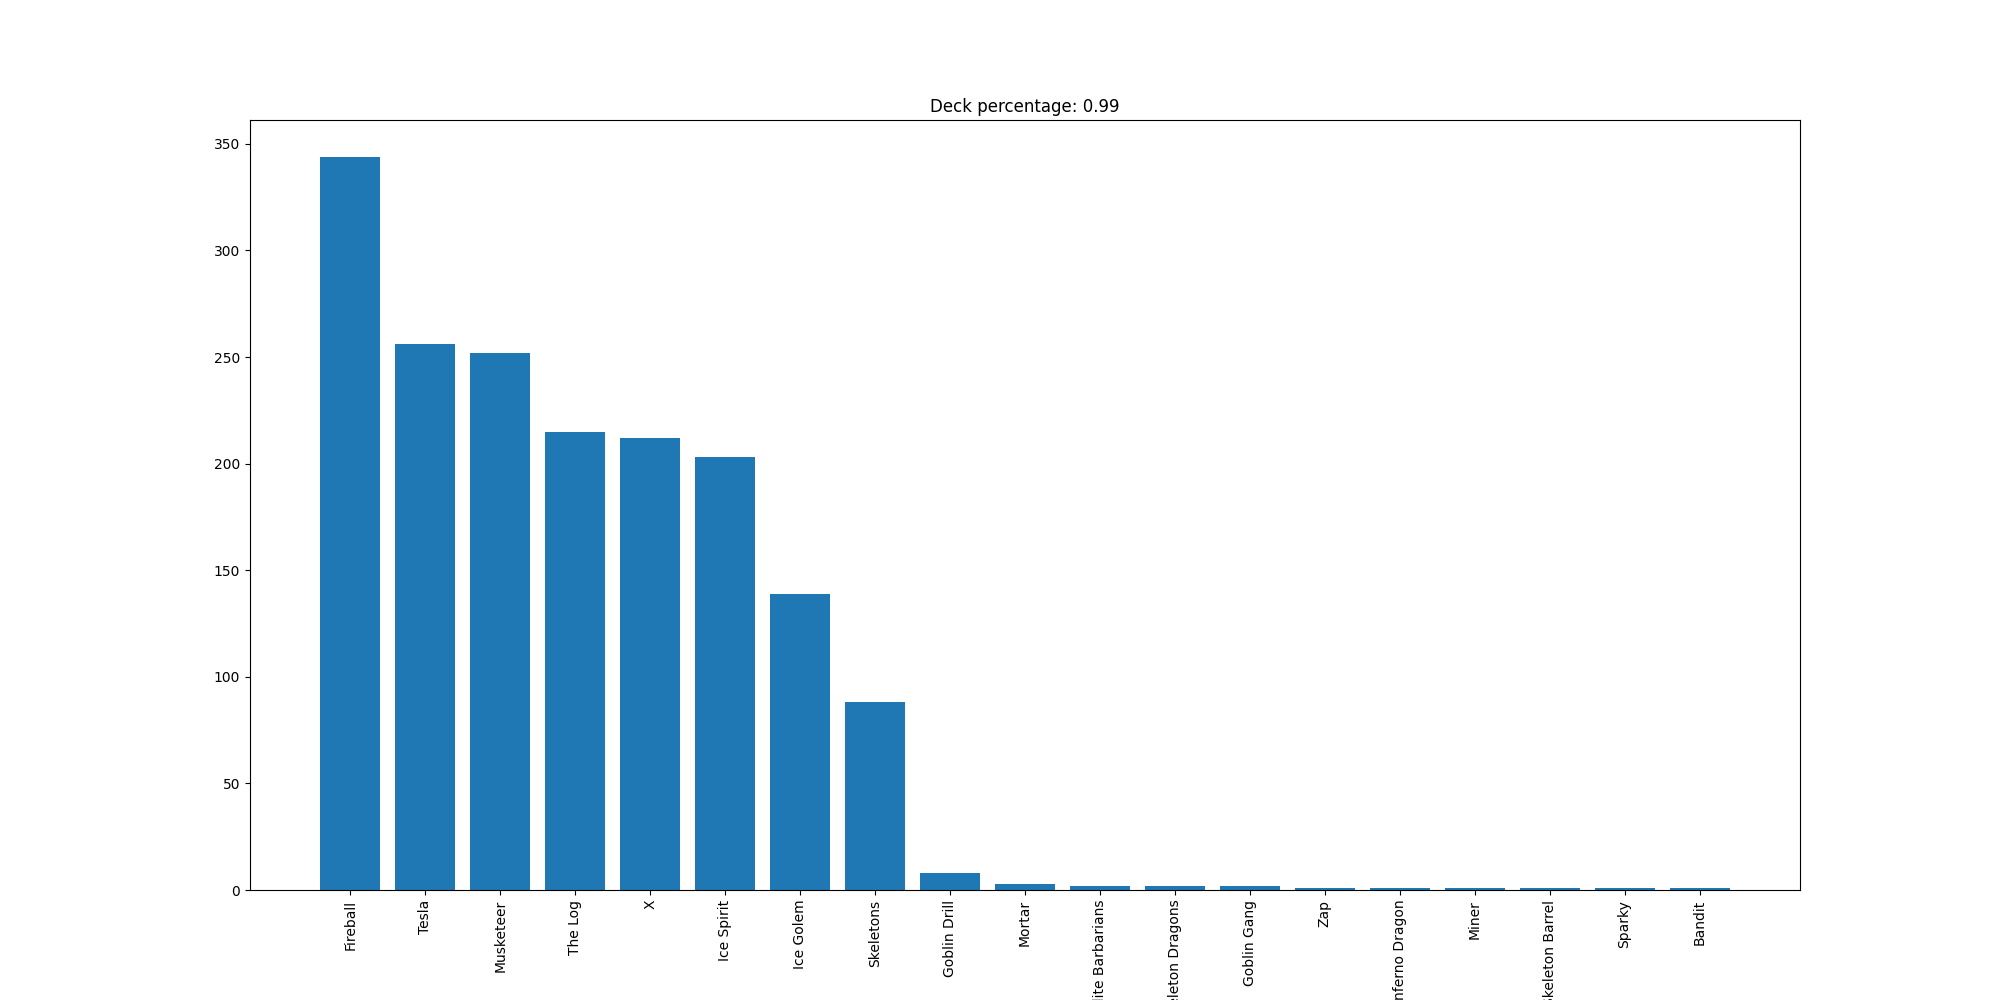

The table this chart was drawn from, first rows:
Fireball, 344
Tesla, 256
Musketeer, 252
The Log, 215
X, 212
Ice Spirit, 203
Ice Golem, 139
Skeletons, 88
Goblin Drill, 8
Mortar, 3
Elite Barbarians, 2
Skeleton Dragons, 2
Goblin Gang, 2
Zap, 1
Inferno Dragon, 1
Miner, 1
Skeleton Barrel, 1
Sparky, 1
Bandit, 1
